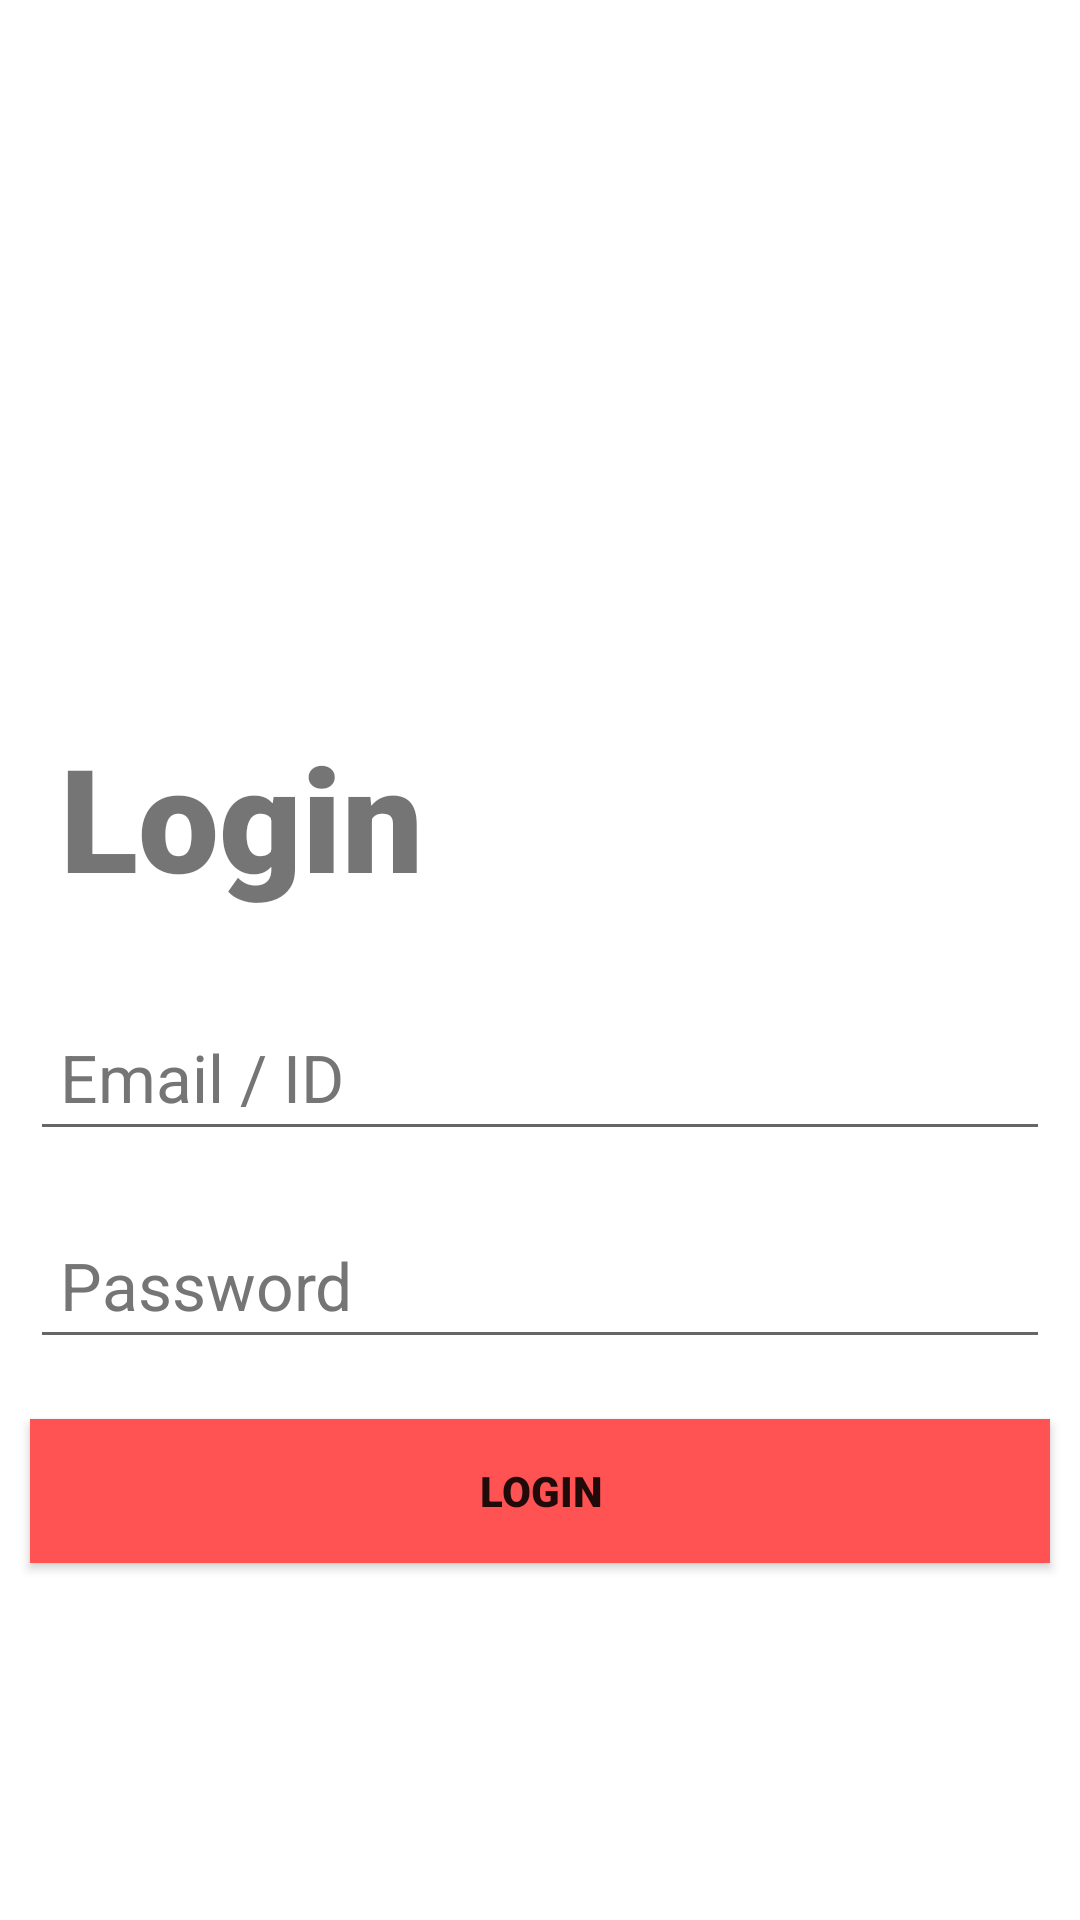

Here is an Android app screen rendered from its layout file. Give the layout XML and the strings, colors and styles it references.
<!-- AndroidManifest.xml: application theme Theme.MyProctor -->
<!-- res/layout/activity_boot.xml -->
<?xml version="1.0" encoding="utf-8"?>
<LinearLayout xmlns:android="http://schemas.android.com/apk/res/android"
    xmlns:tools="http://schemas.android.com/tools"
    android:layout_width="match_parent"
    android:layout_height="match_parent"
    android:layout_margin="20dp"
    android:orientation="vertical"
    tools:context=".Boot">

    <TextView
        android:id="@+id/textView"
        android:layout_width="200dp"
        android:layout_height="200dp"
        android:layout_margin="10dp"
        android:background="@mipmap/ic_launcher_foreground" />

    <TextView
        android:id="@+id/loginText"
        android:layout_width="match_parent"
        android:layout_height="wrap_content"
        android:layout_margin="10dp"
        android:fontFamily="sans-serif-black"
        android:padding="10dp"
        android:text="@string/login"
        android:textSize="48sp" />

    <EditText
        android:id="@+id/id"
        android:layout_width="match_parent"
        android:layout_height="wrap_content"
        android:layout_margin="10dp"
        android:autofillHints=""
        android:fontFamily="sans-serif"
        android:hint="@string/usr"
        android:inputType="text"
        android:padding="10dp"
        android:textColorHint="#757575"
        android:textSize="22sp" />

    <EditText
        android:id="@+id/password"
        android:layout_width="match_parent"
        android:layout_height="wrap_content"
        android:layout_margin="10dp"
        android:ems="10"
        android:fontFamily="sans-serif"
        android:hint="@string/pwd"
        android:importantForAutofill="no"
        android:inputType="textPassword"
        android:minHeight="48dp"
        android:padding="10dp"
        android:textColorHint="#757575"
        android:textSize="22sp"
        tools:ignore="DuplicateSpeakableTextCheck" />

    <Button
        android:id="@+id/login_button"
        android:layout_width="match_parent"
        android:layout_height="wrap_content"
        android:layout_margin="10dp"
        android:background="@color/coral"
        android:fontFamily="sans-serif-black"
        android:padding="10dp"
        android:text="@string/login" />
</LinearLayout>
<!-- resources referenced by this layout -->
<resources>
  <color name="coral">#FF5252</color>
  <string name="login">Login</string>
  <string name="pwd">Password</string>
  <string name="usr">Email / ID</string>
  <style name="Theme.MyProctor" parent="Theme.MaterialComponents.DayNight.DarkActionBar">
          
          <item name="colorPrimary">@color/coral</item>
          <item name="colorPrimaryVariant">@color/coral</item>
          <item name="colorOnPrimary">@color/black</item>
          
          <item name="colorSecondary">@color/black</item>
          <item name="colorSecondaryVariant">@color/teal_700</item>
          <item name="colorOnSecondary">@color/black</item>
          
          <item name="android:statusBarColor">?attr/colorPrimaryVariant</item>
          
      </style>
  <color name="black">#FF000000</color>
  <color name="teal_700">#FF018786</color>
</resources>
